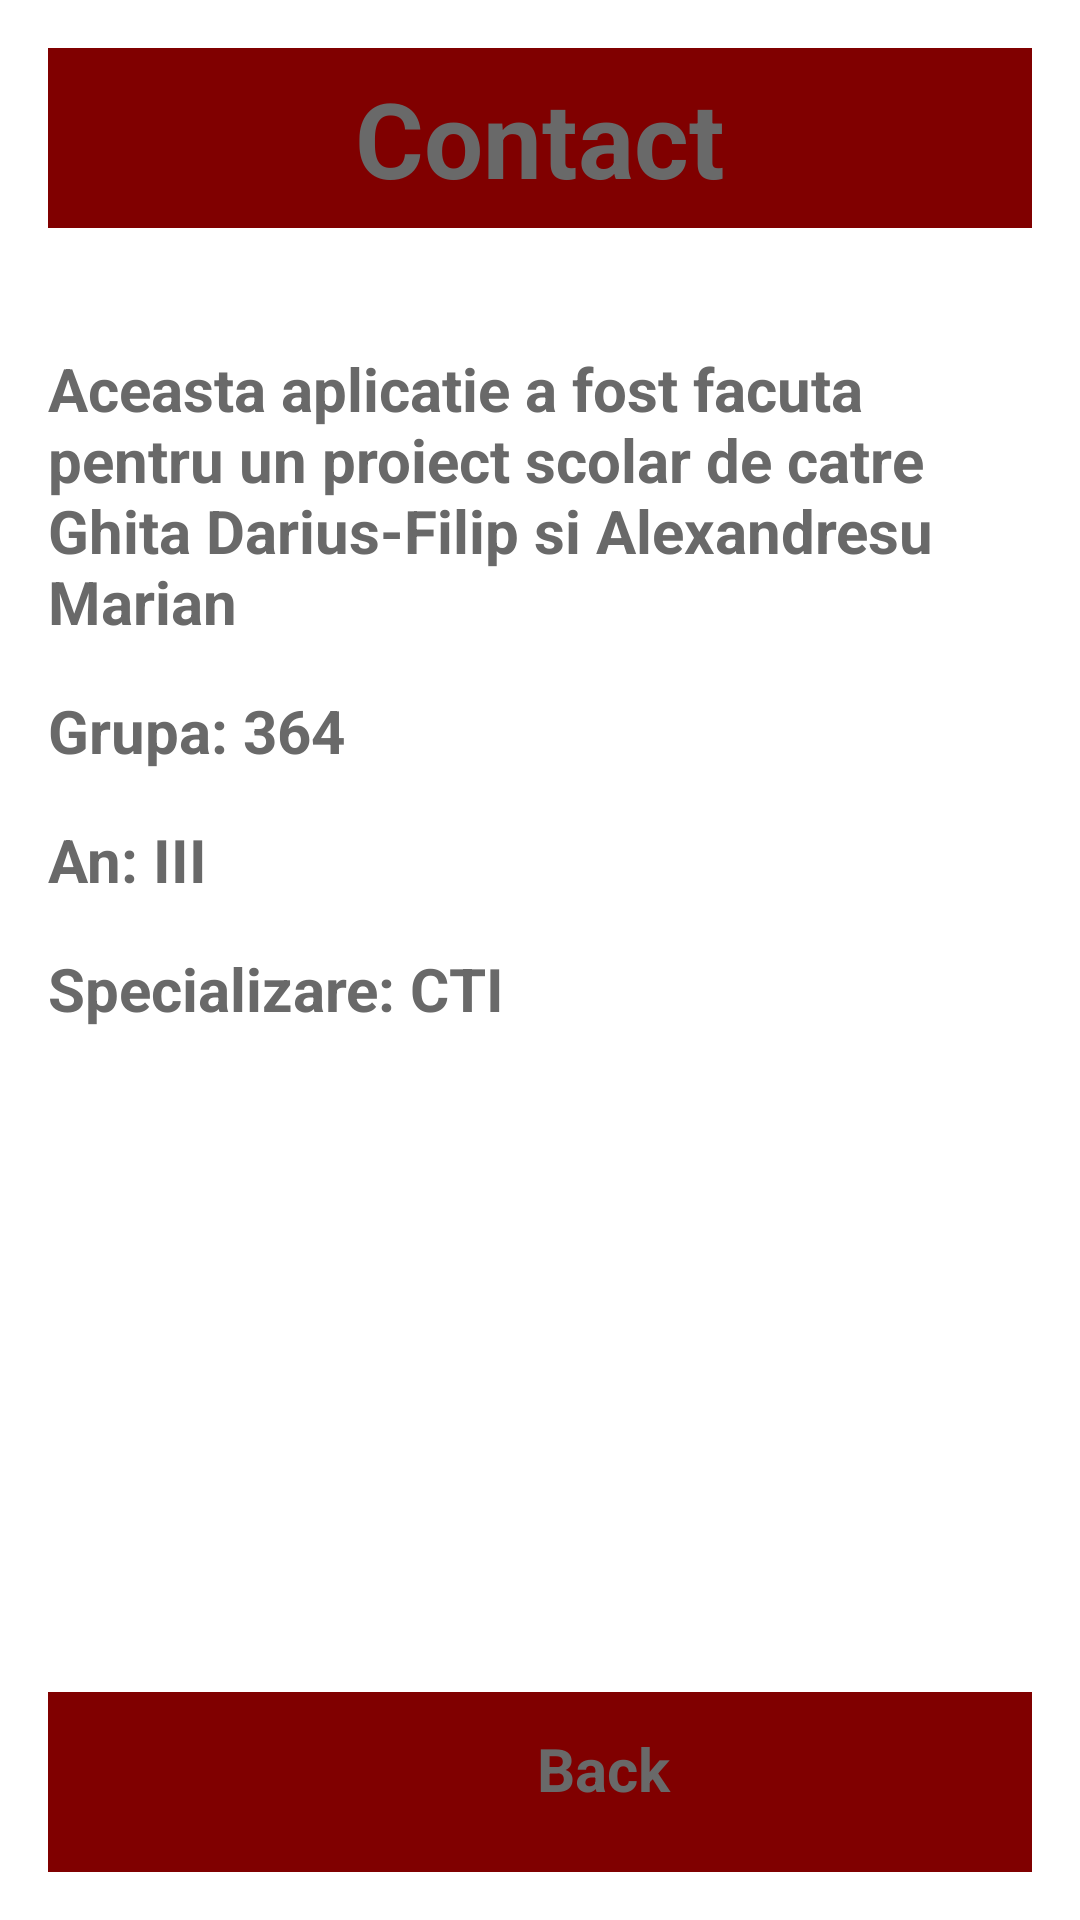

Reconstruct the res/layout file that produces this screen, plus the resources it refers to.
<!-- AndroidManifest.xml: application theme Theme.Nume -->
<!-- res/layout/contact_activity.xml -->
<?xml version="1.0" encoding="utf-8"?>
<RelativeLayout xmlns:android="http://schemas.android.com/apk/res/android"
    xmlns:tools="http://schemas.android.com/tools"
    android:layout_width="match_parent"
    android:layout_height="match_parent"
    android:padding="16dp"
    tools:context=".ProfileActivity">

    <RelativeLayout
        android:layout_width="match_parent"
        android:layout_height="60dp"
        android:background="#800000"
        android:layout_alignParentTop="true">

        <TextView
            android:layout_width="wrap_content"
            android:layout_height="wrap_content"
            android:text="Contact"
            android:textSize="35sp"
            android:textColor="#696969"
            android:textStyle="bold"
            android:layout_centerInParent="true" />

    </RelativeLayout>

    <TextView
        android:id="@+id/numeTextView"
        android:layout_width="wrap_content"
        android:layout_height="wrap_content"
        android:layout_marginTop="100dp"
        android:text="Aceasta aplicatie a fost facuta pentru un proiect scolar de catre Ghita Darius-Filip si Alexandresu Marian"
        android:textColor="#696969"
        android:textSize="20sp"
        android:textStyle="bold" />

    <TextView
        android:layout_width="wrap_content"
        android:layout_height="wrap_content"
        android:text="Grupa: 364"
        android:textSize="20sp"
        android:textColor="#696969"
        android:textStyle="bold"
        android:layout_below="@id/numeTextView"
        android:layout_marginTop="16dp"
        android:id="@+id/ageTextView"/>

    <TextView
        android:layout_width="wrap_content"
        android:layout_height="wrap_content"
        android:text="An: III"
        android:textSize="20sp"
        android:textColor="#696969"
        android:textStyle="bold"
        android:layout_below="@id/ageTextView"
        android:layout_marginTop="16dp"
        android:id="@+id/inaltimeTextView"/>

    <TextView
        android:id="@+id/greutateTextView"
        android:layout_width="wrap_content"
        android:layout_height="wrap_content"
        android:layout_below="@id/inaltimeTextView"
        android:layout_marginTop="16dp"
        android:text="Specializare: CTI"
        android:textColor="#696969"
        android:textSize="20sp"
        android:textStyle="bold" />

    <View
        android:layout_width="match_parent"
        android:layout_height="60dp"
        android:layout_alignParentBottom="true"
        android:background="#800000" />

    <TextView
        android:layout_width="wrap_content"
        android:layout_height="wrap_content"
        android:layout_alignParentBottom="true"
        android:layout_gravity="center_vertical"
        android:layout_marginStart="163dp"
        android:clickable="true"
        android:minWidth="48dp"
        android:minHeight="48dp"
        android:onClick="goBack"
        android:text="Back"
        android:textColor="#696969"
        android:textSize="20sp"
        android:textStyle="bold" />

</RelativeLayout>
<!-- resources referenced by this layout -->
<resources>
  <style name="Theme.Nume" parent="Theme.MaterialComponents.DayNight.NoActionBar">
          
          <item name="colorPrimary">#800000</item>
          <item name="colorPrimaryVariant">#800000</item>
          <item name="colorOnPrimary">@color/white</item>
          
          <item name="colorSecondary">@color/teal_200</item>
          <item name="colorSecondaryVariant">@color/teal_700</item>
          <item name="colorOnSecondary">@color/black</item>
          
          <item name="android:statusBarColor" tools:targetApi="l">?attr/colorPrimaryVariant</item>
          
      </style>
  <!-- not gathered from this repository: default colours our renderer supplied (Android Studio template values) -->
  <color name="teal_200">#FF03DAC5</color>
  <color name="teal_700">#FF018786</color>
  <color name="black">#FF000000</color>
  <color name="white">#FFFFFFFF</color>
</resources>
